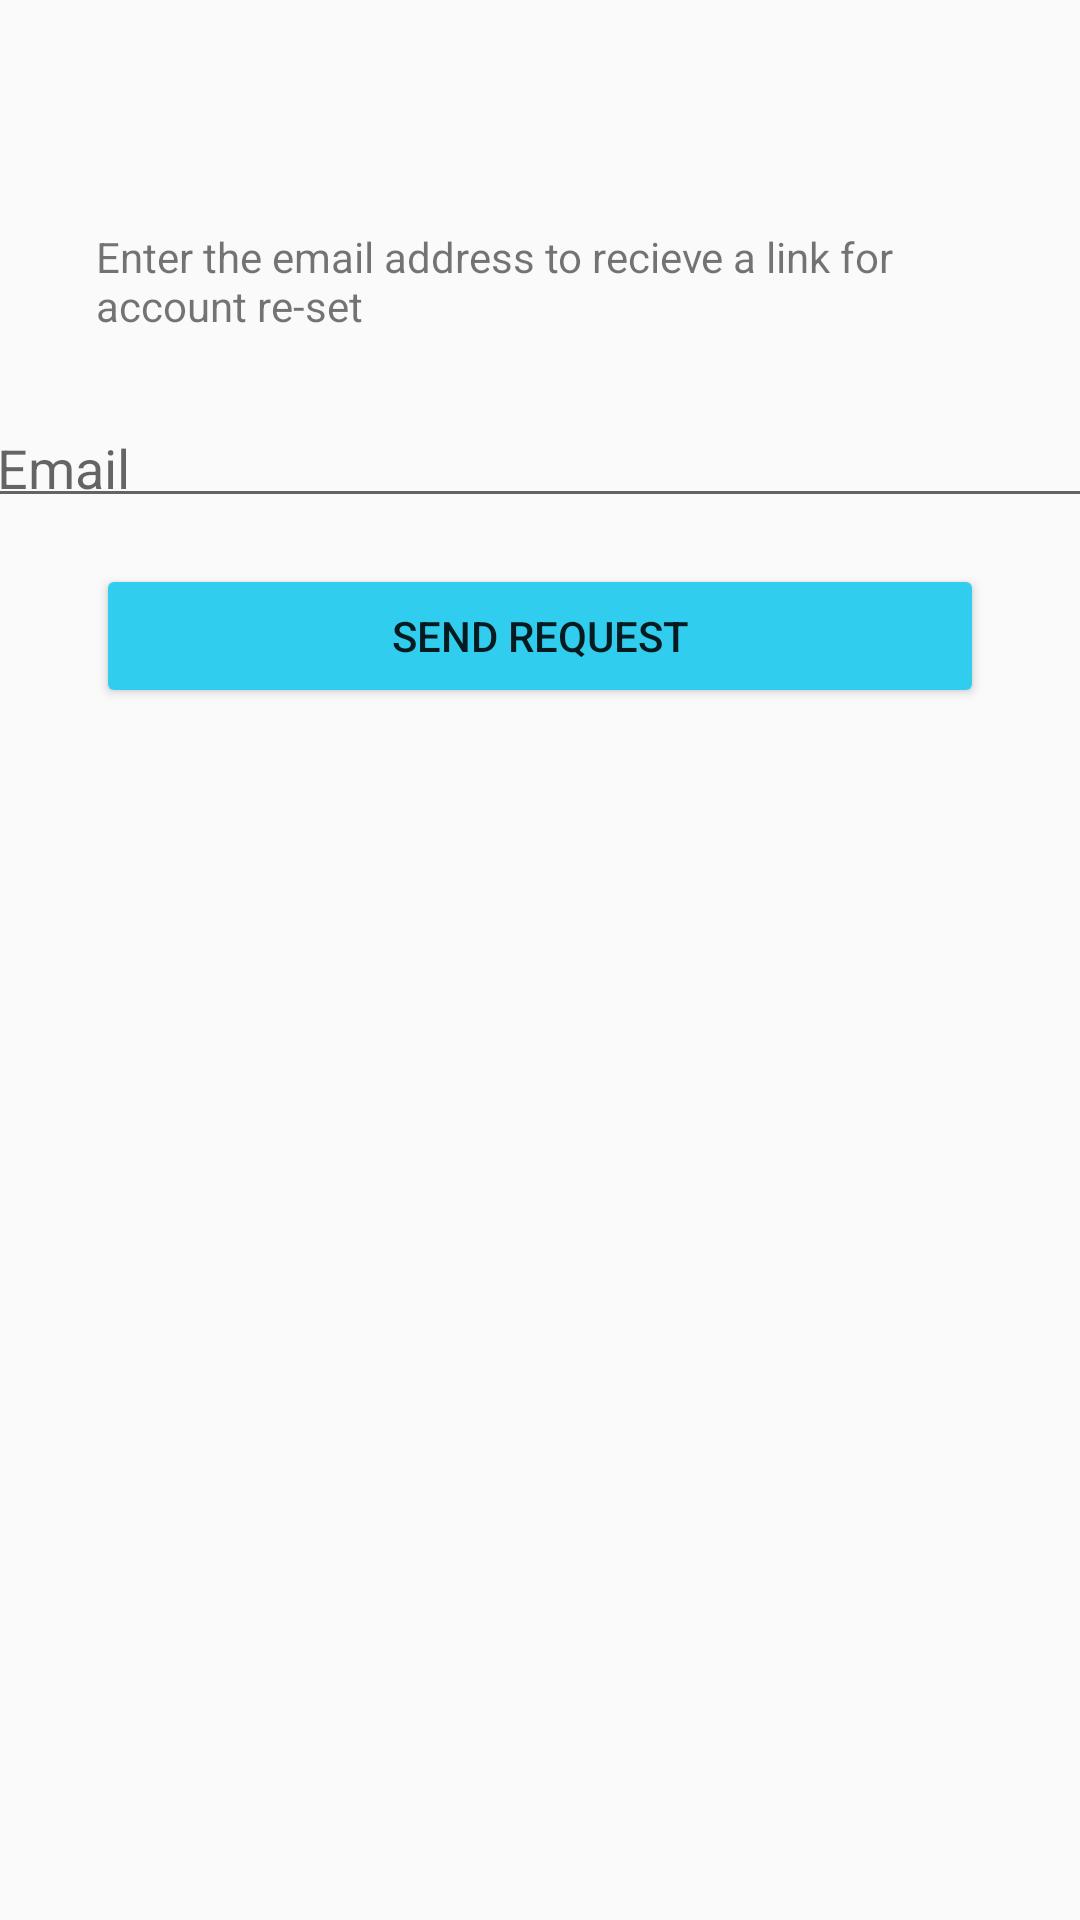

Reconstruct the res/layout file that produces this screen, plus the resources it refers to.
<!-- AndroidManifest.xml: application theme Theme.AppCompat.Light -->
<!-- res/layout/activity_forgot_password.xml -->
<?xml version="1.0" encoding="utf-8"?>
<layout
    xmlns:tools="http://schemas.android.com/tools"
    xmlns:android="http://schemas.android.com/apk/res/android"
    xmlns:app="http://schemas.android.com/apk/res-auto">
    <androidx.constraintlayout.widget.ConstraintLayout
        android:layout_width="match_parent"
        android:layout_height="match_parent"
        tools:context=".ForgotPassword">

        <TextView
            android:id="@+id/tvmess"
            android:layout_width="0dp"
            android:layout_height="wrap_content"
            android:layout_marginStart="32dp"
            android:layout_marginTop="76dp"
            android:layout_marginEnd="32dp"
            android:text="Enter the email address to recieve a link for account re-set"
            app:layout_constraintEnd_toEndOf="parent"
            app:layout_constraintHorizontal_bias="0.498"
            app:layout_constraintStart_toStartOf="parent"
            app:layout_constraintTop_toTopOf="parent" />

        <Button
            android:id="@+id/btnsendrequest"
            android:layout_width="0dp"
            android:layout_height="wrap_content"
            android:layout_marginStart="32dp"
            android:layout_marginEnd="32dp"
            android:layout_marginBottom="404dp"
            android:backgroundTint="#30CDEF"
            android:text="SEND REQUEST"
            app:layout_constraintBottom_toBottomOf="parent"
            app:layout_constraintEnd_toEndOf="parent"
            app:layout_constraintHorizontal_bias="0.0"
            app:layout_constraintStart_toStartOf="parent" />

        <com.google.android.material.textfield.TextInputLayout
            android:id="@+id/etForgotPassword"
            android:layout_width="371dp"
            android:layout_height="46dp"
            android:layout_marginStart="70dp"
            android:layout_marginEnd="70dp"
            app:layout_constraintBottom_toTopOf="@+id/btnsendrequest"
            app:layout_constraintEnd_toEndOf="parent"
            app:layout_constraintStart_toStartOf="parent"
            app:layout_constraintTop_toBottomOf="@+id/tvmess">

            <com.google.android.material.textfield.TextInputEditText
                android:layout_width="match_parent"
                android:layout_height="wrap_content"
                android:hint="Email" />
        </com.google.android.material.textfield.TextInputLayout>
    </androidx.constraintlayout.widget.ConstraintLayout>
</layout>
<!-- resources referenced by this layout -->
<resources>

</resources>
